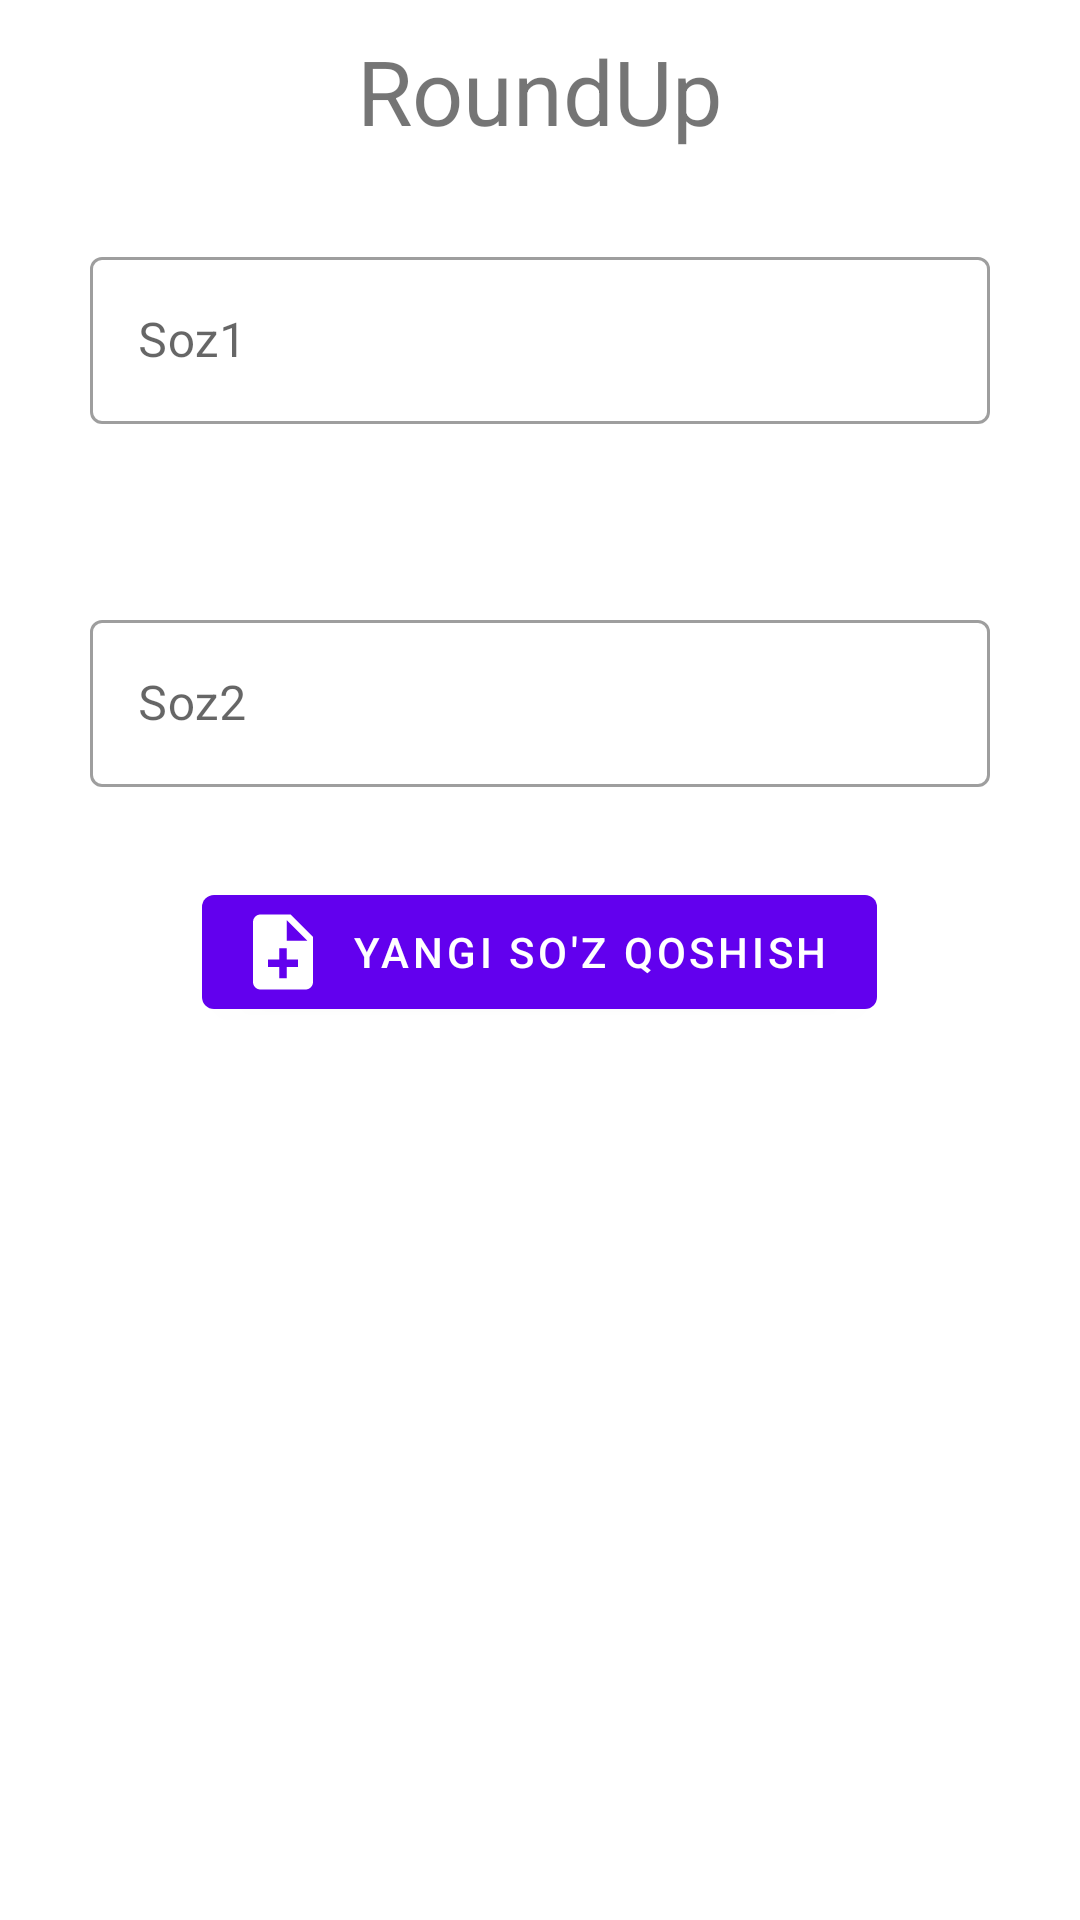

This screen was rendered from an Android layout file. Write that file and the resources it references.
<!-- AndroidManifest.xml: application theme AppTheme -->
<!-- res/layout/activity_yangi_soz_qoshish.xml -->
<?xml version="1.0" encoding="utf-8"?>
<RelativeLayout xmlns:android="http://schemas.android.com/apk/res/android"
    xmlns:app="http://schemas.android.com/apk/res-auto"
    xmlns:tools="http://schemas.android.com/tools"
    android:layout_width="match_parent"
    android:layout_height="match_parent"
    tools:context=".Yangi_soz_qoshish">

    <TextView
        android:id="@+id/language_name"
        android:layout_width="wrap_content"
        android:layout_height="wrap_content"
        android:layout_alignParentTop="true"
        android:layout_centerHorizontal="true"
        android:layout_marginTop="10dp"
        android:text="@string/app_name"
        android:textSize="30sp" />

    <com.google.android.material.textfield.TextInputLayout
        android:id="@+id/soz1"
        style="@style/Widget.MaterialComponents.TextInputLayout.OutlinedBox"
        android:layout_width="match_parent"
        android:layout_height="wrap_content"
        android:layout_below="@id/language_name"
        android:layout_centerHorizontal="true"
        android:layout_margin="30dp"
        android:layout_marginTop="8dp"
        android:hint="Soz1">

        <com.google.android.material.textfield.TextInputEditText
            android:layout_width="match_parent"
            android:layout_height="wrap_content" />
    </com.google.android.material.textfield.TextInputLayout>

    <com.google.android.material.textfield.TextInputLayout
        android:id="@+id/soz2"
        style="@style/Widget.MaterialComponents.TextInputLayout.OutlinedBox"
        android:layout_width="match_parent"
        android:layout_height="wrap_content"
        android:layout_below="@id/soz1"
        android:layout_centerHorizontal="true"
        android:layout_margin="30dp"
        android:layout_marginTop="8dp"
        android:hint="Soz2">

        <com.google.android.material.textfield.TextInputEditText
            android:layout_width="match_parent"
            android:layout_height="wrap_content" />
    </com.google.android.material.textfield.TextInputLayout>

    <com.google.android.material.button.MaterialButton
        android:id="@+id/btn_soz_saqlash"
        style="@style/Widget.MaterialComponents.Button.Icon"
        android:layout_width="wrap_content"
        android:layout_height="wrap_content"
        android:layout_below="@id/soz2"
        android:layout_centerHorizontal="true"
        android:text="yangi so'z qoshish"
        app:icon="@drawable/ic_baseline_note_add_24"

        app:iconGravity="textStart"
        app:iconSize="30dp" />

</RelativeLayout>
<!-- resources referenced by this layout -->
<resources>
  <!-- drawable ic_baseline_note_add_24 (drawable) -->
  <vector android:height="24dp" android:tint="#474249"
      android:viewportHeight="24" android:viewportWidth="24"
      android:width="24dp" xmlns:android="http://schemas.android.com/apk/res/android">
      <path android:fillColor="@android:color/white" android:pathData="M14,2L6,2c-1.1,0 -1.99,0.9 -1.99,2L4,20c0,1.1 0.89,2 1.99,2L18,22c1.1,0 2,-0.9 2,-2L20,8l-6,-6zM16,16h-3v3h-2v-3L8,16v-2h3v-3h2v3h3v2zM13,9L13,3.5L18.5,9L13,9z"/>
  </vector>
  <string name="app_name">RoundUp</string>
  <style name="AppTheme" parent="Theme.MaterialComponents.Light">
          
          <item name="colorPrimary">@color/colorPrimary</item>
          <item name="colorPrimaryDark">@color/colorPrimaryDark</item>
          <item name="colorAccent">@color/colorAccent</item>
      </style>
  <color name="colorPrimary">#6200EE</color>
  <color name="colorPrimaryDark">#3700B3</color>
  <color name="colorAccent">#03DAC5</color>
</resources>
